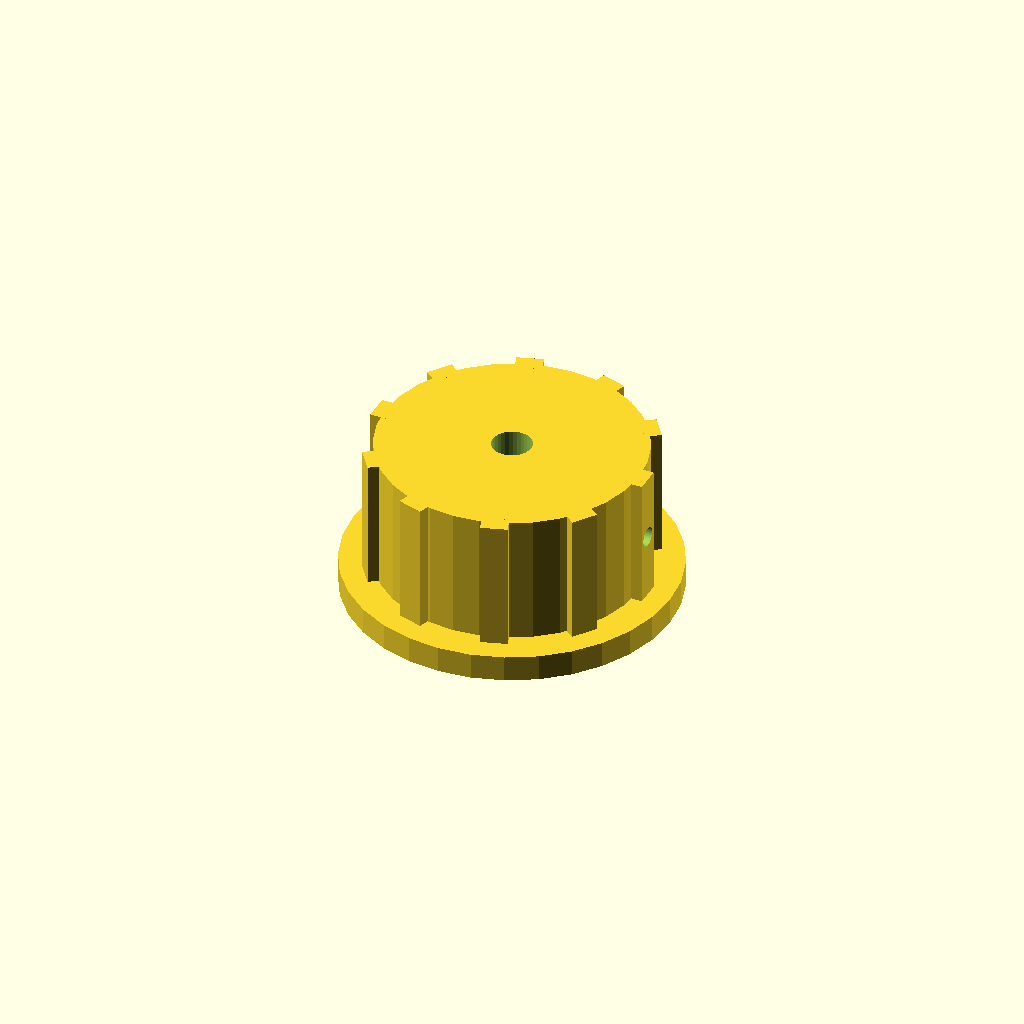
Cell 1 — every parameter at its default value.
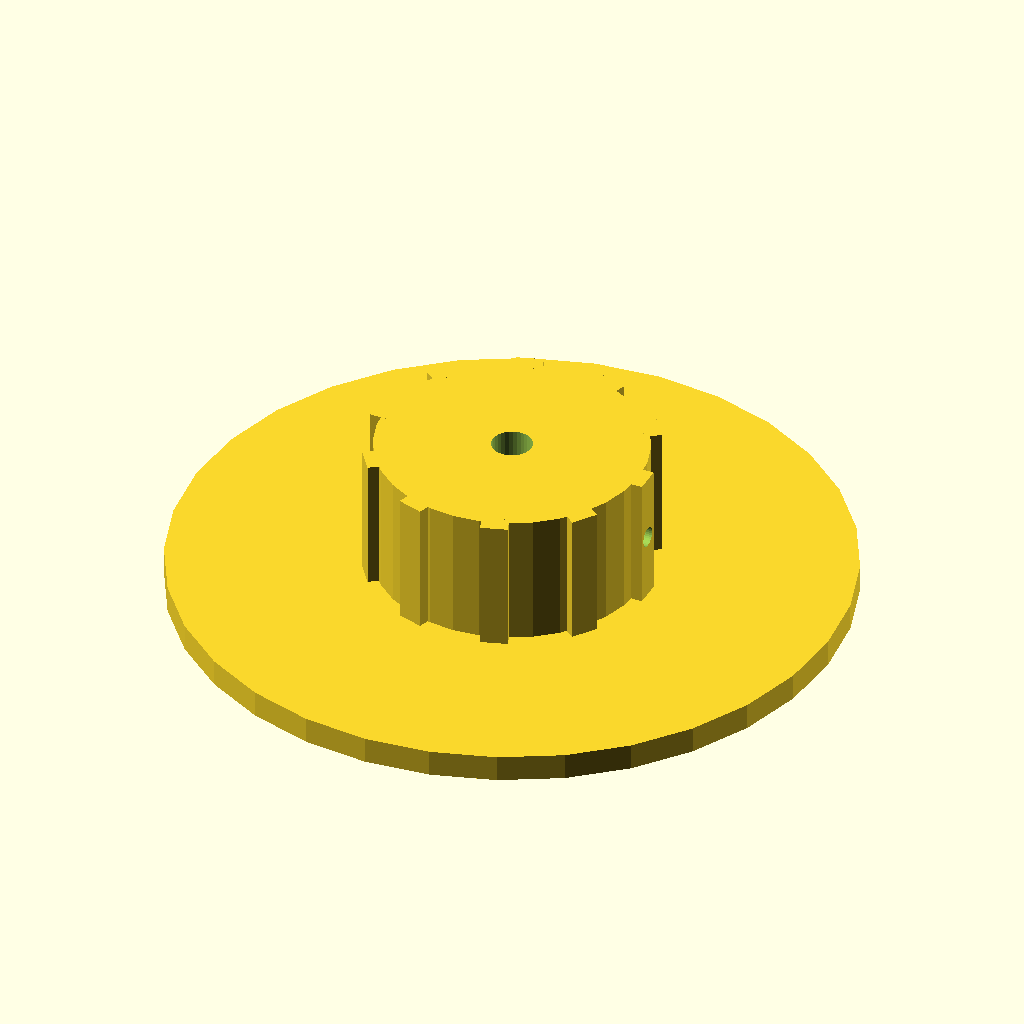
Cell 2 — skirt_d set to 100, the other parameters unchanged.
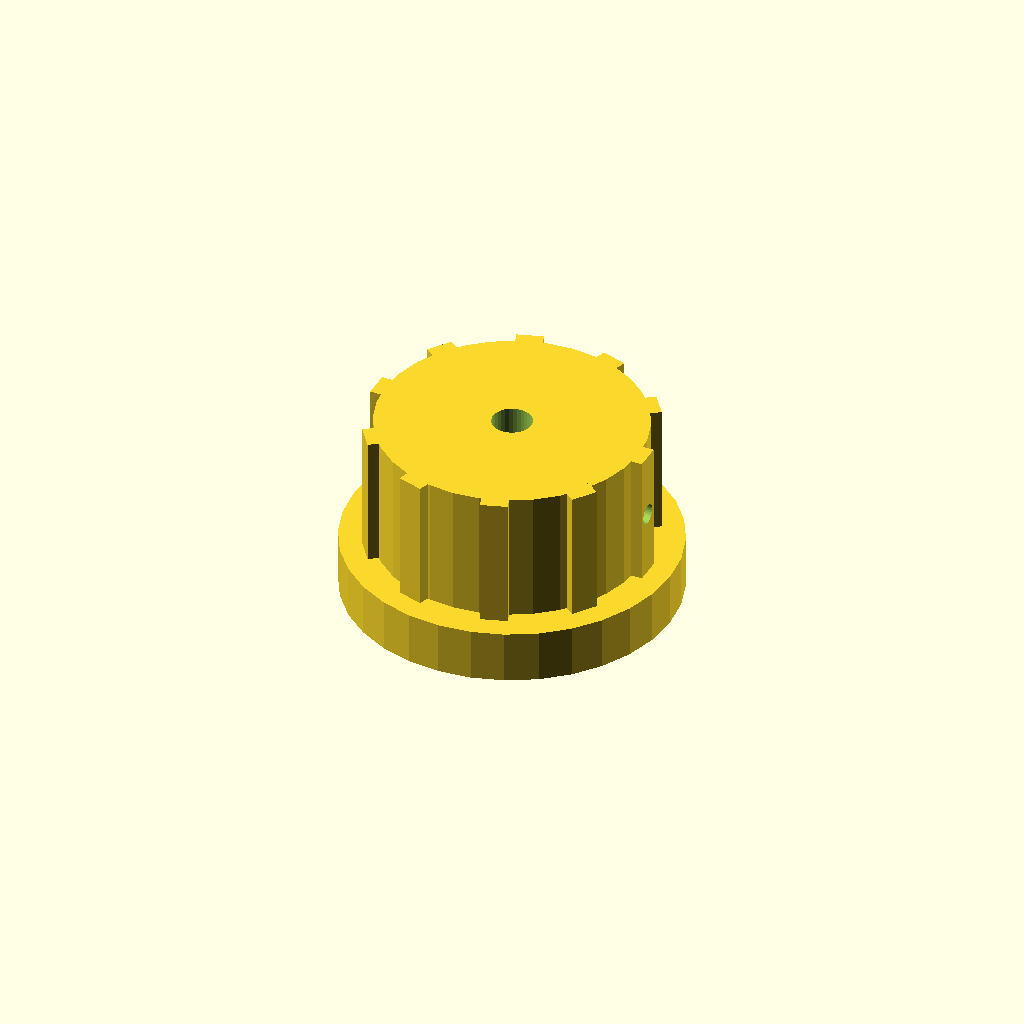
Cell 3: skirt_t = 8 (everything else at default).
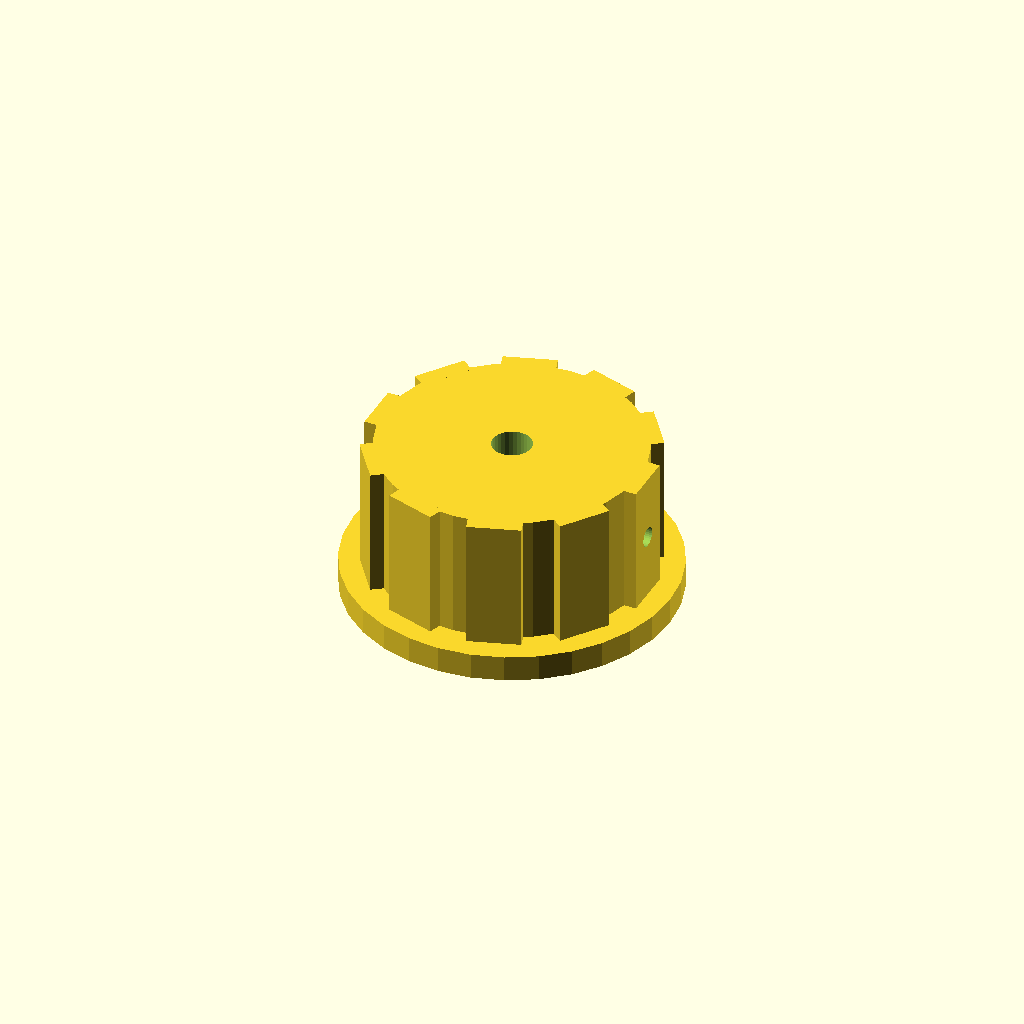
Cell 4: rib_w = 8 (everything else at default).
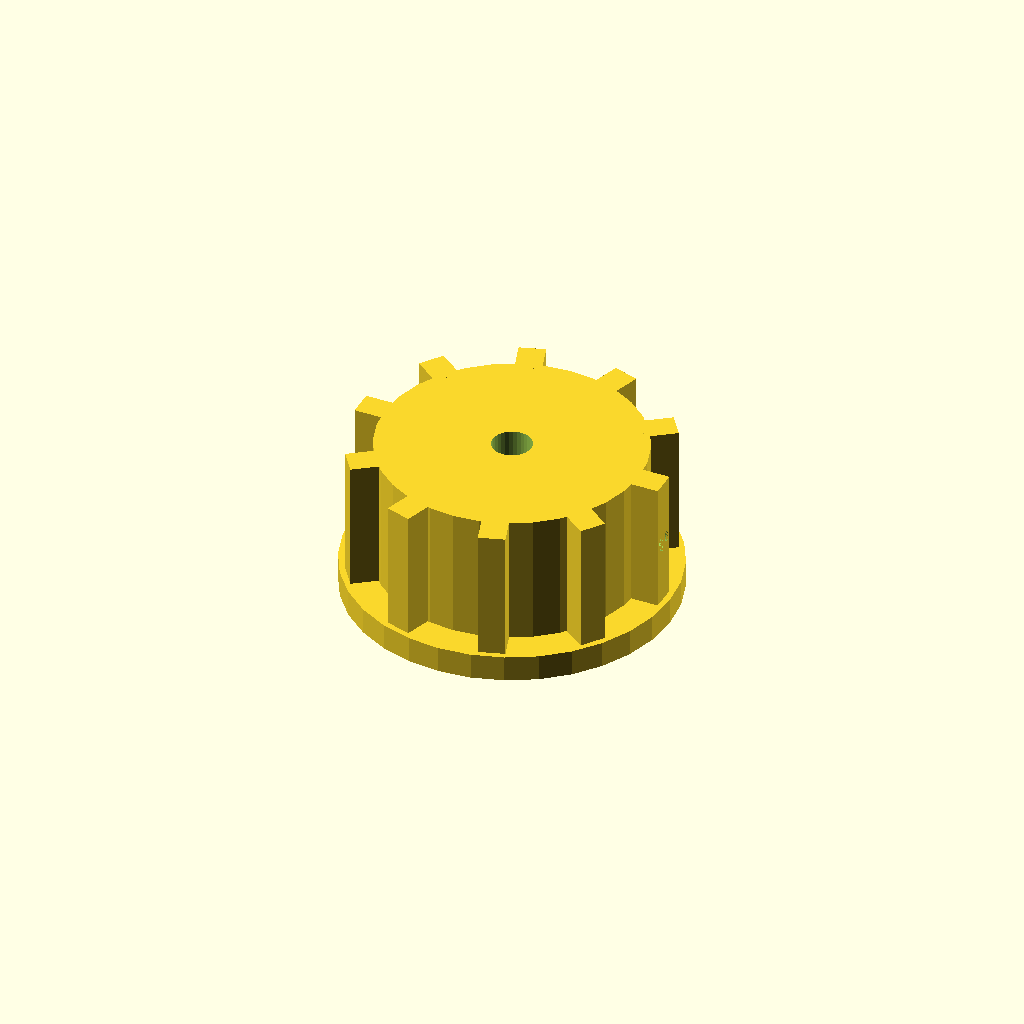
Cell 5: rib_out = 5 (everything else at default).
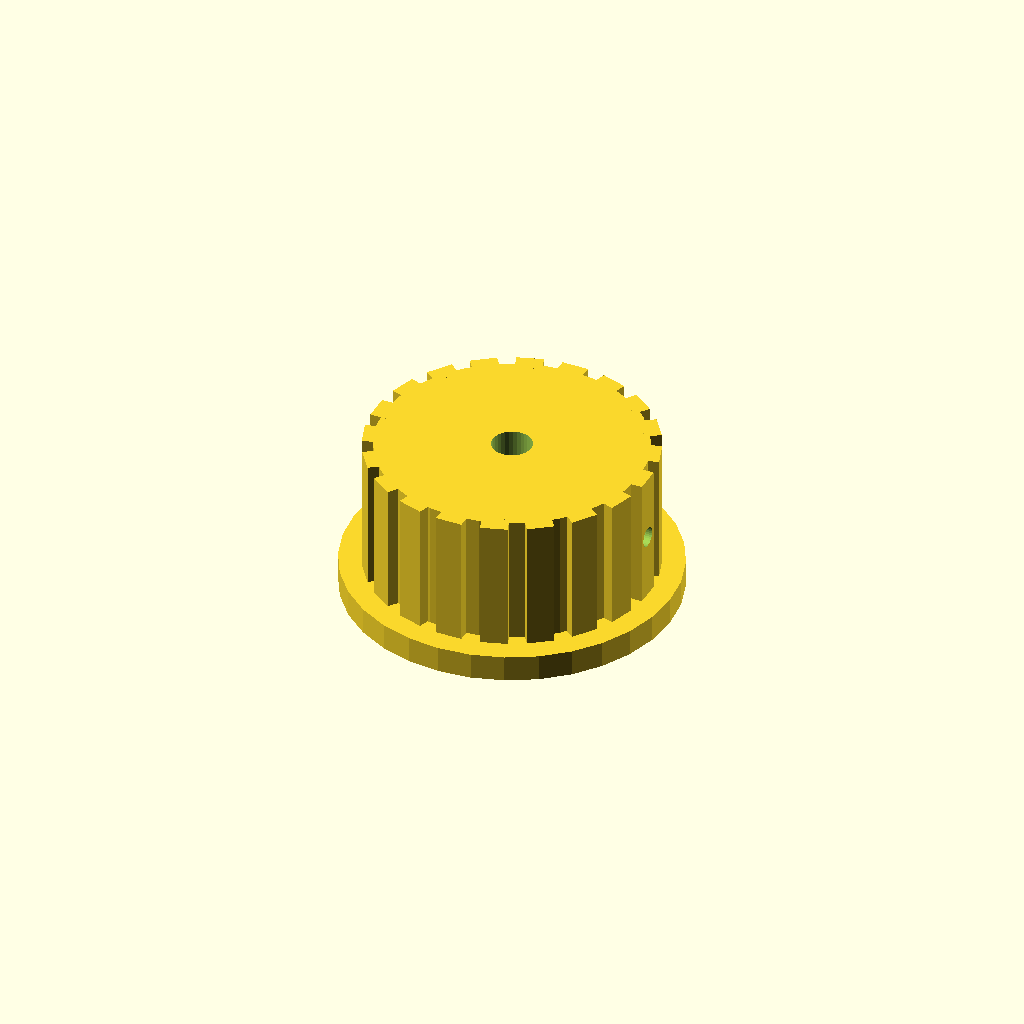
Cell 6: n_ribs = 20 (everything else at default).
All cells are drawn from one camera (rotation 55°, 0°, 25°, orthographic, colour scheme Cornfield), so only the parameter changes between them.
Source of the model, optional_data/data/solid2/controlknob/part_0062.scad:
$fn = 32;

// ----------------------------------------------------------------------
// Control knob: skirt knob with grip ribs
// ----------------------------------------------------------------------

// --- parameters (mm) ---
skirt_d = 50;             // skirt diameter
skirt_t = 4;              // skirt thickness
rib_w = 4;                // grip rib width
rib_out = 2.5;            // grip rib radial protrusion
n_ribs = 10;              // number of grip ribs
knob_d = 40;              // knob body diameter
knob_h = 20;              // knob body height
bore_d = 6;               // shaft bore diameter
set_d = 3;                // set screw bore diameter
fit_tol = 0.02;           // tolerance for press fits, mm
free_tol = 0.2;           // tolerance for clearance fits, mm

rib_step = 360 / n_ribs;  // rib angular step
total_h = skirt_t + knob_h;  // overall height

difference() {
  union() {
    translate([0, 0, skirt_t]) cylinder(h = knob_h, d = knob_d);
    cylinder(h = skirt_t, d = skirt_d);
    for (i = [0 : n_ribs - 1])
      rotate([0, 0, i * rib_step])
        translate([knob_d / 2 - 1, -rib_w / 2, skirt_t])
          cube([rib_out, rib_w, knob_h]);
  }
  translate([0, 0, skirt_t - 1]) cylinder(h = knob_h + 2, d = bore_d);
  translate([-1, 0, skirt_t + knob_h / 2]) rotate([0, 90, 0])
    cylinder(h = knob_d / 2 + bore_d / 2 + 2, d = set_d);
}
Customizer parameters (derived from the source; name, type, default, range or options):
skirt_d: number, default 50
skirt_t: number, default 4
rib_w: number, default 4
rib_out: number, default 2.5
n_ribs: number, default 10
knob_d: number, default 40
knob_h: number, default 20
bore_d: number, default 6
set_d: number, default 3
fit_tol: number, default 0.02
free_tol: number, default 0.2
